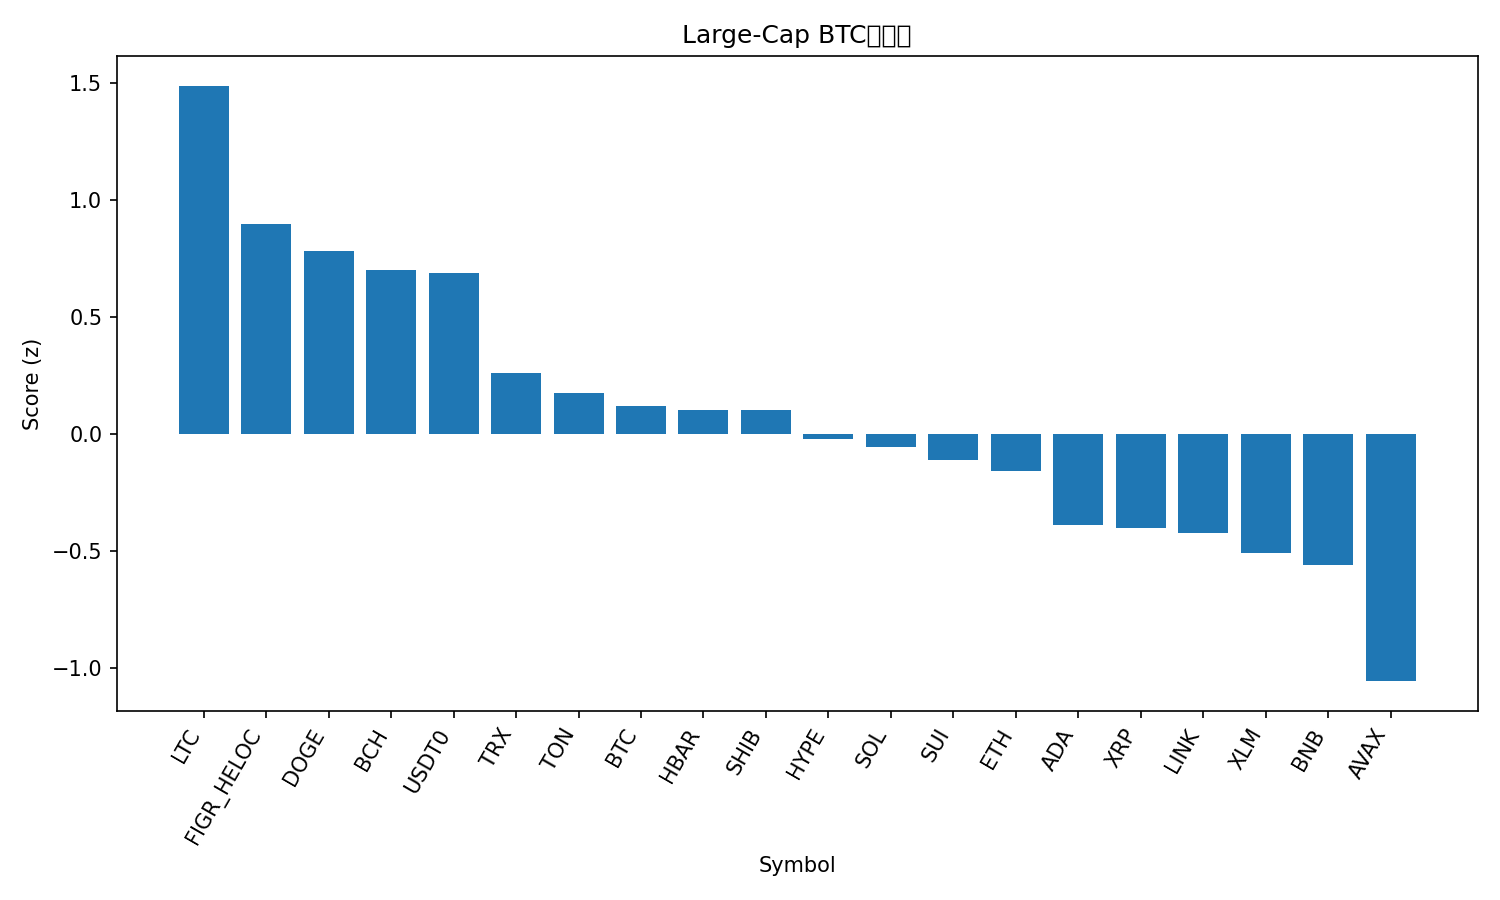

The data file committed next to this chart (first rows):
rank, name, symbol, price_btc, price_usd, pct_1h_btc, pct_24h_btc, pct_7d_btc, market_cap_rank, market_cap_usd, volume_usd, score
1, Litecoin, LTC, 0.001069, 129.7, 0.09554, 12.03, 9.849, 25, 9945510588, 2055792442, 1.488
2, Figure Heloc, FIGR_HELOC, 8.49e-06, 1.03, 0.3665, 1.883, 1.088, 17, 13341661233, 121889221, 0.8956
3, Dogecoin, DOGE, 2.06e-06, 0.2497, 0.3219, 2.6, -3.456, 8, 37803674509, 2861941689, 0.78
4, Bitcoin Cash, BCH, 0.004891, 593.4, 0.1989, 3.994, -2.514, 22, 11829417666, 343213443, 0.7004
5, USDT0, USDT0, 8.24e-06, 1, 0.3371, 0.6131, -1.114, 34, 6731632366, 636755593, 0.6861
6, TRON, TRX, 2.76e-06, 0.3345, 0.156, -0.06741, -3.381, 10, 31663736227, 702970633, 0.2579
7, Toncoin, TON, 2.232e-05, 2.71, 0.1205, -0.1026, -4.08, 33, 6819596377, 128130080, 0.1758
8, Bitcoin, BTC, 1.0, 121303, 0.0, 0.0, 0.0, 1, 2419492863998, 71848077583, 0.1194
9, Hedera, HBAR, 1.77e-06, 0.2146, -0.01079, 2.115, -5.534, 26, 9098845761, 258892262, 0.1021
10, Shiba Inu, SHIB, 9.8807e-11, 1.199e-05, 0.04663, 0.6854, -4.666, 32, 7062228651, 166112732, 0.1001
11, Hyperliquid, HYPE, 0.000366, 44.41, 0.08079, 0.1092, -10.59, 20, 12024553388, 458006852, -0.02214
12, Solana, SOL, 0.001812, 219.8, 0.01705, -0.3922, -5.648, 6, 120046631216, 6928840179, -0.05628
13, Sui, SUI, 2.843e-05, 3.45, -0.1305, 2.015, -5.275, 18, 12503821207, 1026644458, -0.1103
14, Ethereum, ETH, 0.03567, 4327, -0.1098, 0.175, -4.046, 2, 522483325921, 37657926908, -0.1588
15, Cardano, ADA, 6.71e-06, 0.8139, -0.2425, 1.318, -6.233, 11, 29754696785, 1299159594, -0.3883
16, XRP, XRP, 2.319e-05, 2.81, -0.1891, 0.6994, -8.877, 5, 168487218206, 4713161511, -0.4019
17, Chainlink, LINK, 0.0001857, 22.53, -0.4822, 4.275, -0.3065, 14, 15275908169, 947059312, -0.4241
18, Stellar, XLM, 3.15e-06, 0.3816, -0.3586, 2.304, -6.279, 19, 12226085098, 229907131, -0.511
19, BNB, BNB, 0.01029, 1249, -0.4546, -1.348, 12.62, 4, 173598391122, 4800034240, -0.5599
20, Avalanche, AVAX, 0.0002317, 28.11, -0.5667, 0.6556, -8.041, 21, 11985046362, 678987876, -1.057
21, Mantle, MNT, 1.856e-05, 2.25, -0.5681, -12.76, 15.55, 31, 7313405479, 534787743, -1.677
